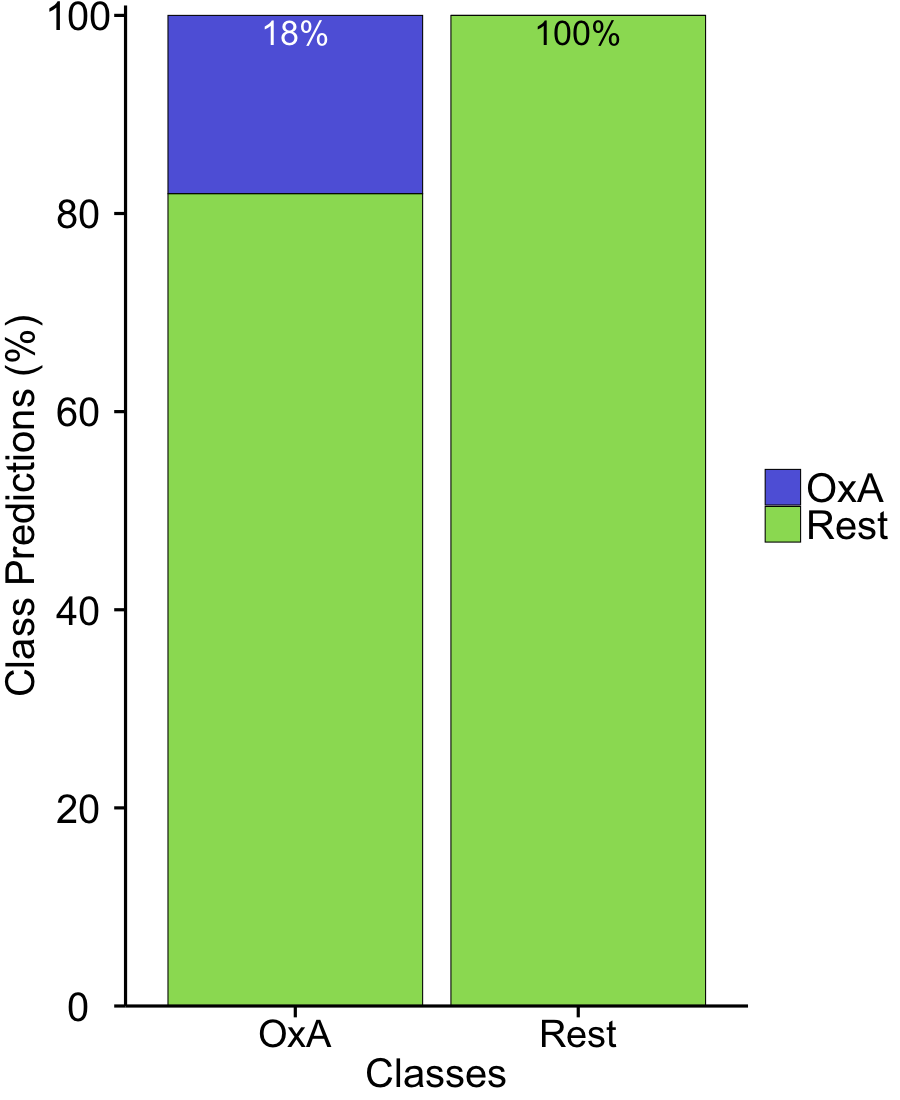

The file beside this chart, header and first rows:
InitClass	PredClass	Overall	Percentage
OxA	OxA	5	18
OxA	Uncluster	23	82
Uncluster	OxA	0	0
Uncluster	Uncluster	84	100
